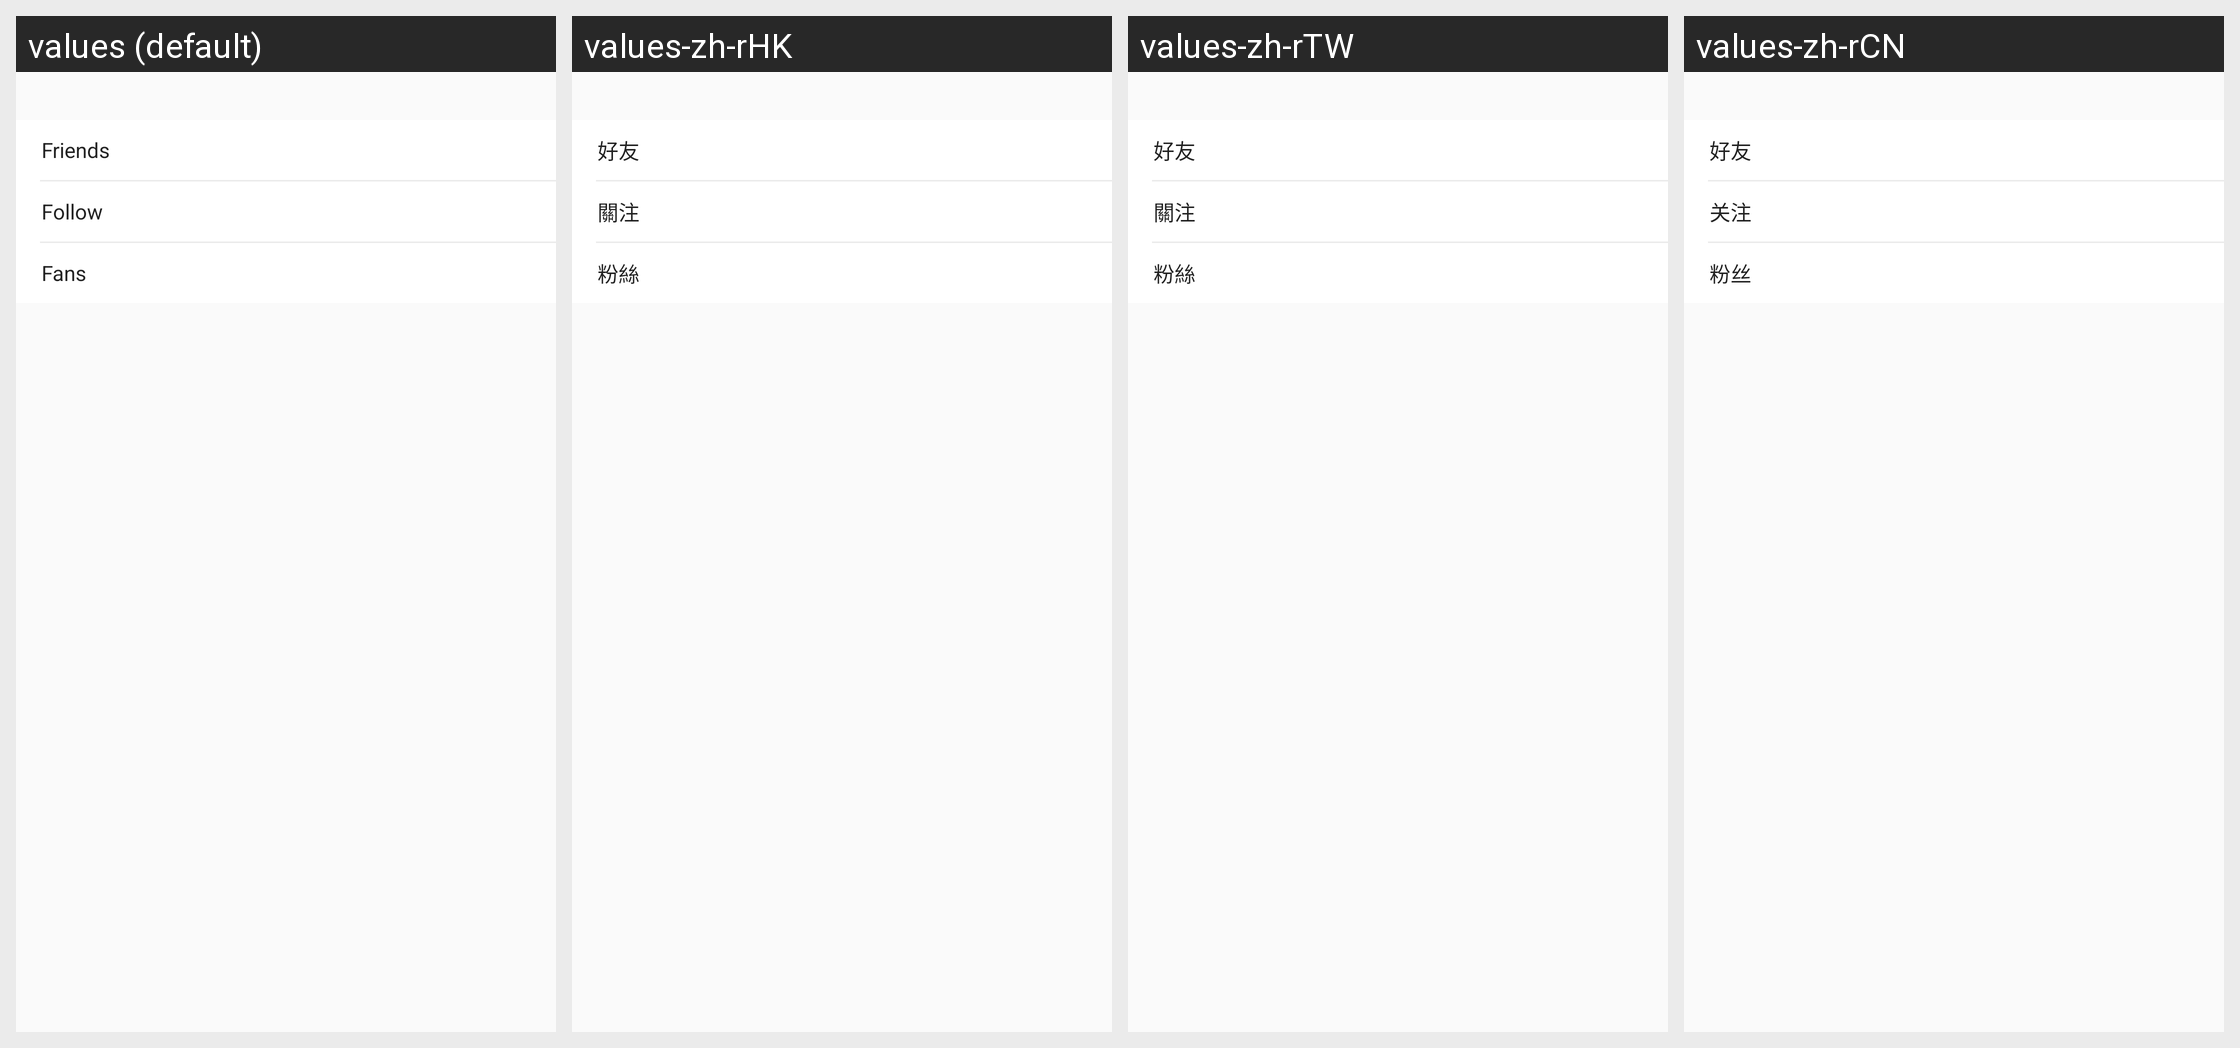

The Android screen above is rendered under several locales of the same app. Produce the string resources it draws, with the default and per-locale values.
Android screen res/layout/activity_add_black.xml rendered under 4 locales, left to right: values (default), values-zh-rHK, values-zh-rTW, values-zh-rCN. Device: Nexus 5 (rendered at 1080×1920; each locale shown at half size, 540×960, under a caption strip naming it); theme Theme.iAround.Default.
Strings drawn on this screen, with the default value and each locale's value (text and hints the layout hard-codes, and strings that could not be matched under every locale, appear in the picture but are not listed):

setting_relative_type_friends
  values: Friends
  values-zh-rHK: 好友
  values-zh-rTW: 好友
  values-zh-rCN: 好友

setting_relative_type_focus
  values: Follow
  values-zh-rHK: 關注
  values-zh-rTW: 關注
  values-zh-rCN: 关注

setting_relative_type_fans
  values: Fans
  values-zh-rHK: 粉絲
  values-zh-rTW: 粉絲
  values-zh-rCN: 粉丝
